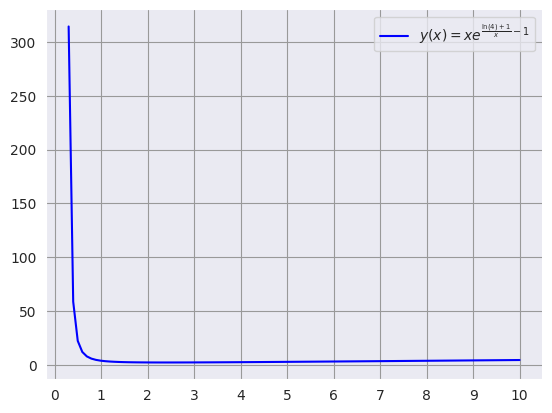

Reproduce this figure in Python.
import matplotlib.pyplot as plt
import numpy as np
import seaborn
from scipy.optimize import fsolve

seaborn.set_style("darkgrid", {'grid.color':'.6','grid.style':'dots'})
fig=plt.figure()
ax=fig.add_subplot(1,1,1)

def y(x):
    # return -1*np.sqrt(limit(x)/(x**2)) #ex_1_final
    return x*np.exp((np.log(4)+1)/x-1)
def limit(x):
    return 228-2*x**4   #ex1_limit
def eq_1():
    # xlim=np.linspace(-3,3,100)
    # graph_limit(xlim)

    # print(f'x={fsolve(limit,[-3.5,3.5])}')
    # x=[-3.26757988  3.26757988]

    x=np.linspace(0.1,3.25,100)
    print(y(x))
    graph_y(x)

def eq_2():
    x=np.linspace(0.3,10,100)
    graph_y(x)
def graph_limit(x):

    ax.plot(x,limit(x),color='red', label=r'$228-4x^4\geq0$')
    seaborn.despine(ax=ax, offset=0)
    plt.legend(loc='best', prop={'size': 10})
    plt.show()
def graph_y(x):

    ax.plot(x, y(x), color='blue', label=r'$y(x)=xe^{\frac{\ln(4)+1}{x}-1}$')
    seaborn.despine(ax=ax, offset=0)
    # ax.set_xticks([i*-1 for i in range(11)])
    ax.set_xticks([i for i in range(11)])
    plt.legend(loc='best', prop={'size': 10})
    plt.show()

if __name__=='__main__':
    # eq_1()
    eq_2()